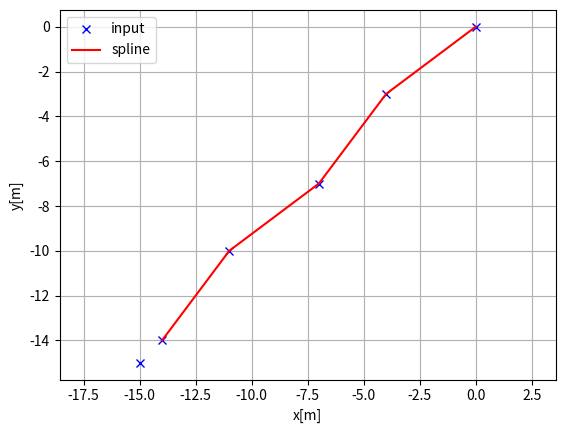
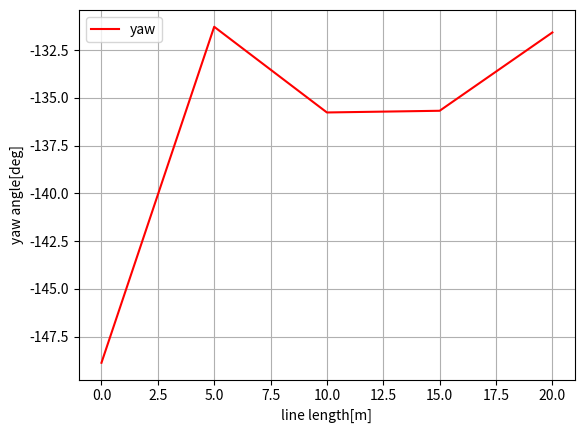
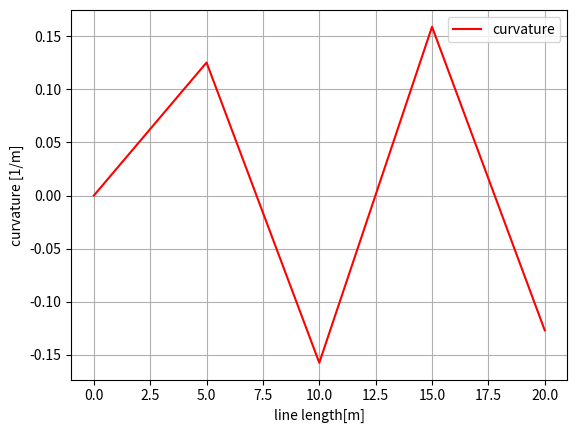

Source code (Python) for these figures, in order:
"""
Cubic spline planner
"""
import math
import numpy as np
import bisect


class Spline:
    """
    Cubic Spline class
    """

    def __init__(self, x, y):
        self.b, self.c, self.d, self.w = [], [], [], []

        self.x = x
        self.y = y

        self.nx = len(x)  # dimension of x
        h = np.diff(x)

        # calc coefficient c
        self.a = [iy for iy in y]

        # calc coefficient c
        A = self.__calc_A(h)
        B = self.__calc_B(h)
        self.c = np.linalg.solve(A, B)
        #  print(self.c1)

        # calc spline coefficient b and d
        for i in range(self.nx - 1):
            self.d.append((self.c[i + 1] - self.c[i]) / (3.0 * h[i]))
            tb = (self.a[i + 1] - self.a[i]) / h[i] - h[i] * \
                (self.c[i + 1] + 2.0 * self.c[i]) / 3.0
            self.b.append(tb)

    def calc(self, t):
        """
        Calc position
        if t is outside of the input x, return None
        """

        if t < self.x[0]:
            return None
        elif t > self.x[-1]:
            return None

        i = self.__search_index(t)
        dx = t - self.x[i]
        result = self.a[i] + self.b[i] * dx + \
            self.c[i] * dx ** 2.0 + self.d[i] * dx ** 3.0

        return result

    def calcd(self, t):
        """
        Calc first derivative
        if t is outside of the input x, return None
        """

        if t < self.x[0]:
            return None
        elif t > self.x[-1]:
            return None

        i = self.__search_index(t)
        dx = t - self.x[i]
        result = self.b[i] + 2.0 * self.c[i] * dx + 3.0 * self.d[i] * dx ** 2.0
        return result

    def calcdd(self, t):
        """
        Calc second derivative
        """

        if t < self.x[0]:
            return None
        elif t > self.x[-1]:
            return None

        i = self.__search_index(t)
        dx = t - self.x[i]
        result = 2.0 * self.c[i] + 6.0 * self.d[i] * dx
        return result

    def __search_index(self, x):
        """
        search data segment index
        """
        return bisect.bisect(self.x, x) - 1

    def __calc_A(self, h):
        """
        calc matrix A for spline coefficient c
        """
        A = np.zeros((self.nx, self.nx))
        A[0, 0] = 1.0
        for i in range(self.nx - 1):
            if i != (self.nx - 2):
                A[i + 1, i + 1] = 2.0 * (h[i] + h[i + 1])
            A[i + 1, i] = h[i]
            A[i, i + 1] = h[i]

        A[0, 1] = 0.0
        A[self.nx - 1, self.nx - 2] = 0.0
        A[self.nx - 1, self.nx - 1] = 1.0
        #  print(A)
        return A

    def __calc_B(self, h):
        """
        calc matrix B for spline coefficient c
        """
        B = np.zeros(self.nx)
        for i in range(self.nx - 2):
            B[i + 1] = 3.0 * (self.a[i + 2] - self.a[i + 1]) / \
                h[i + 1] - 3.0 * (self.a[i + 1] - self.a[i]) / h[i]
        return B


class Spline2D:
    """
    2D Cubic Spline class
    """

    def __init__(self, x, y):
        self.s = self.__calc_s(x, y)
        self.sx = Spline(self.s, x)
        self.sy = Spline(self.s, y)

    def __calc_s(self, x, y):
        dx = np.diff(x)
        dy = np.diff(y)
        self.ds = np.hypot(dx, dy)
        s = [0]
        s.extend(np.cumsum(self.ds))
        return s

    def calc_position(self, s):
        """
        calc position
        """
        x = self.sx.calc(s)
        y = self.sy.calc(s)

        return x, y

    def calc_curvature(self, s):
        """
        calc curvature
        """
        dx = self.sx.calcd(s)
        ddx = self.sx.calcdd(s)
        dy = self.sy.calcd(s)
        ddy = self.sy.calcdd(s)
        k = (ddy * dx - ddx * dy) / ((dx ** 2 + dy ** 2)**(3 / 2))
        return k

    def calc_yaw(self, s):
        """
        calc yaw
        """
        dx = self.sx.calcd(s)
        dy = self.sy.calcd(s)
        yaw = math.atan2(dy, dx)
        return yaw


def calc_spline_course(x, y, ds):
    sp = Spline2D(x, y)
    s = list(np.arange(0, sp.s[-1], ds))

    rx, ry, ryaw, rk = [], [], [], []
    for i_s in s:
        ix, iy = sp.calc_position(i_s)
        rx.append(ix)
        ry.append(iy)
        ryaw.append(sp.calc_yaw(i_s))
        rk.append(sp.calc_curvature(i_s))

    return rx, ry, ryaw, rk, s


def main():
    print("Spline 2D test")
    import matplotlib.pyplot as plt
    x = [0.0, -4.0, -7.0, -11.0, -14.0, -15.0]
    y = [0.0,-3.0, -7.0, -10.0, -14.0, -15.0]
    tt = [0.0, 3.0, 4.0, 10.0]
    ds = 5.0  # [m] distance of each intepolated points

    sp = Spline2D(x, y)
    s = np.arange(0, sp.s[-1], ds)

    rx, ry, ryaw, rk = [], [], [], []
    for i_s in s:
        ix, iy = sp.calc_position(i_s)
        rx.append(ix)
        ry.append(iy)
        ryaw.append(sp.calc_yaw(i_s))
        rk.append(sp.calc_curvature(i_s))
        
         
             

    plt.subplots(1)
    plt.plot(x, y, "xb", label="input")
    plt.plot(rx, ry, "-r", label="spline")
    plt.grid(True)
    plt.axis("equal")
    plt.xlabel("x[m]")
    plt.ylabel("y[m]")
    plt.legend()

    plt.subplots(1)
    plt.plot(s, [np.rad2deg(iyaw) for iyaw in ryaw], "-r", label="yaw")
    plt.grid(True)
    plt.legend()
    plt.xlabel("line length[m]")
    plt.ylabel("yaw angle[deg]")

    plt.subplots(1)
    plt.plot(s, rk, "-r", label="curvature")
    plt.grid(True)
    plt.legend()
    plt.xlabel("line length[m]")
    plt.ylabel("curvature [1/m]")

    plt.show()


if __name__ == '__main__':
    main()